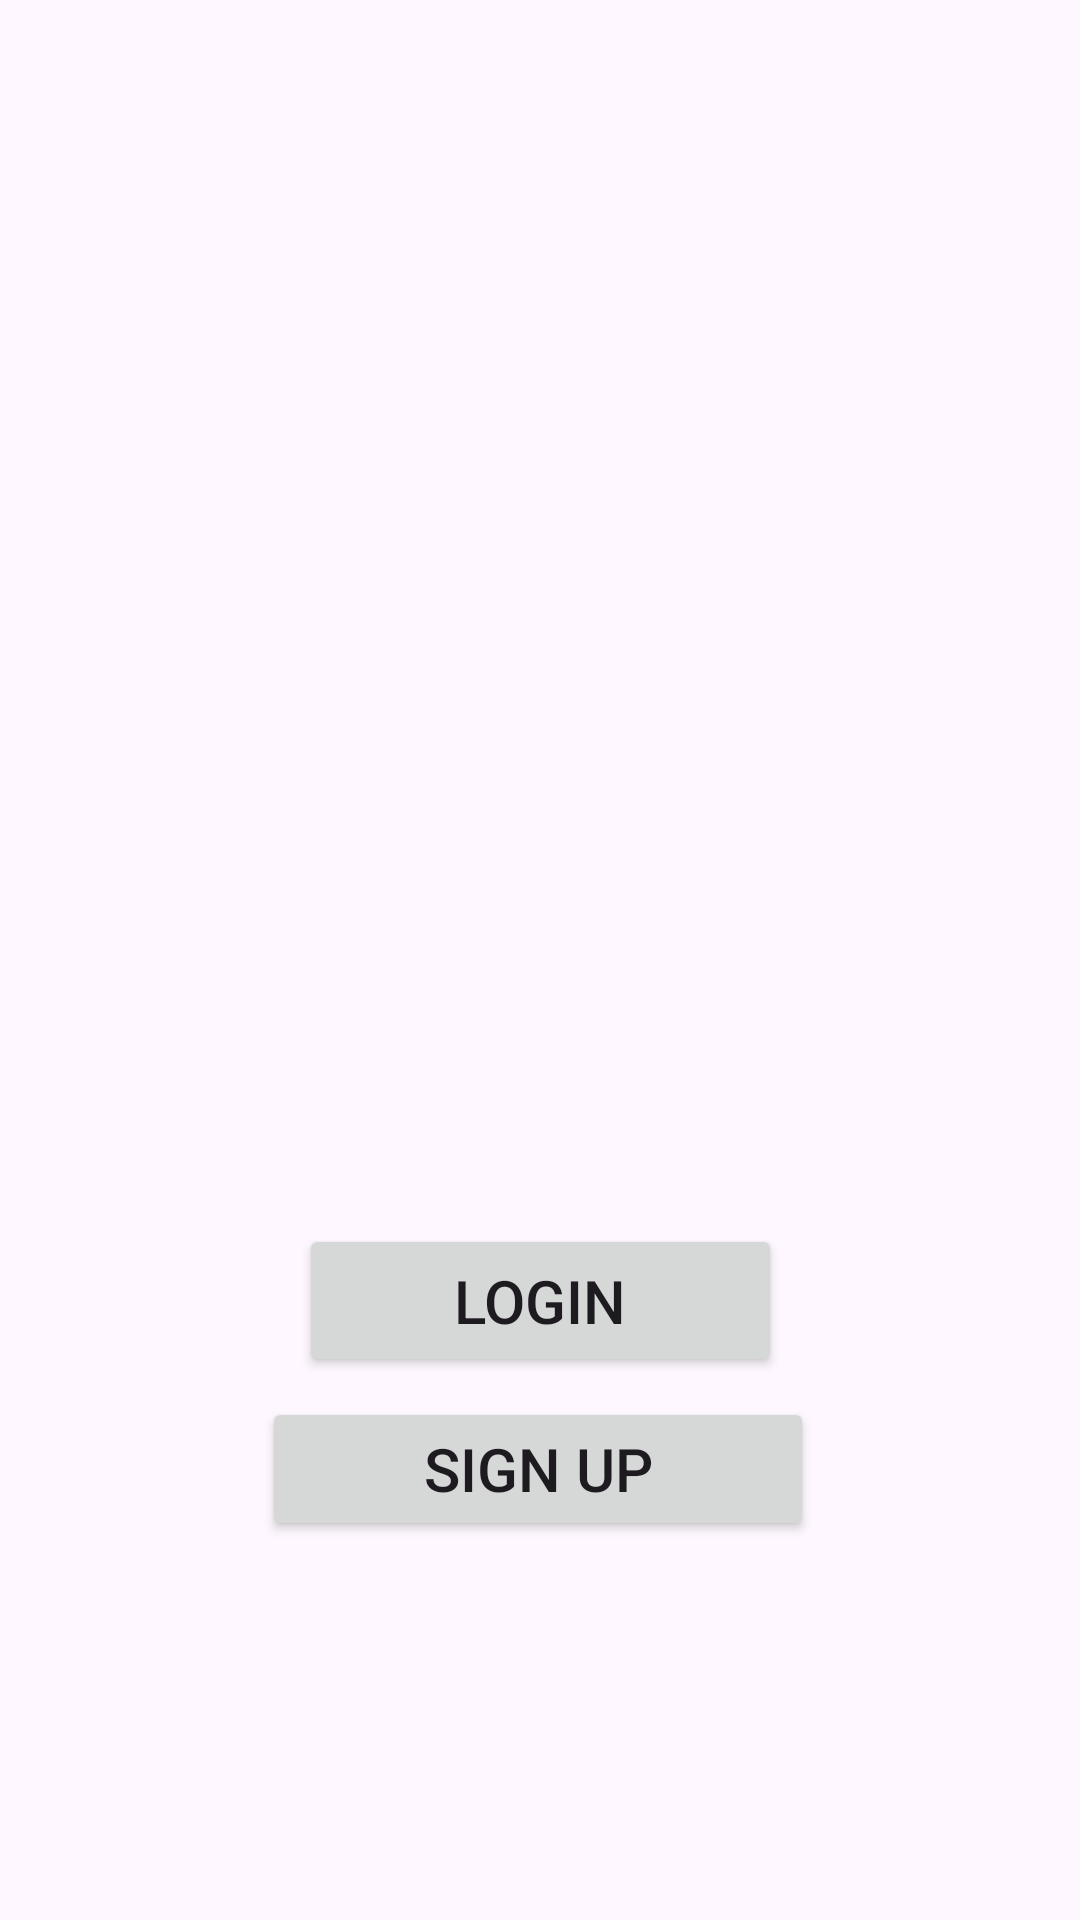

Android layout source for this screen:
<!-- AndroidManifest.xml: application theme Theme.MAD_PRACTICAL4_21012011118 -->
<!-- res/layout/activity_main.xml -->
<?xml version="1.0" encoding="utf-8"?>
<androidx.constraintlayout.widget.ConstraintLayout xmlns:android="http://schemas.android.com/apk/res/android"
    xmlns:app="http://schemas.android.com/apk/res-auto"
    xmlns:tools="http://schemas.android.com/tools"
    android:layout_width="match_parent"
    android:layout_height="match_parent"
    tools:context=".MainActivity">


    <Button
        android:id="@+id/registrationButton"
        android:layout_width="184dp"
        android:layout_height="48dp"
        android:text="Sign Up"
        android:textSize="20sp"
        app:layout_constraintBottom_toBottomOf="parent"
        app:layout_constraintEnd_toEndOf="parent"
        app:layout_constraintHorizontal_bias="0.497"
        app:layout_constraintStart_toStartOf="parent"
        app:layout_constraintTop_toBottomOf="@+id/loginButton"
        app:layout_constraintVertical_bias="0.049" />

    <Button
        android:id="@+id/loginButton"
        android:layout_width="161dp"
        android:layout_height="51dp"
        android:layout_marginTop="408dp"
        android:text="Login"
        android:textSize="20sp"
        app:layout_constraintEnd_toEndOf="parent"
        app:layout_constraintStart_toStartOf="parent"
        app:layout_constraintTop_toTopOf="parent" />

</androidx.constraintlayout.widget.ConstraintLayout>
<!-- resources referenced by this layout -->
<resources>
  <style name="Theme.MAD_PRACTICAL4_21012011118" parent="Base.Theme.MAD_PRACTICAL4_21012011118" />
  <style name="Base.Theme.MAD_PRACTICAL4_21012011118" parent="Theme.Material3.DayNight.NoActionBar">
          
          
      </style>
</resources>
